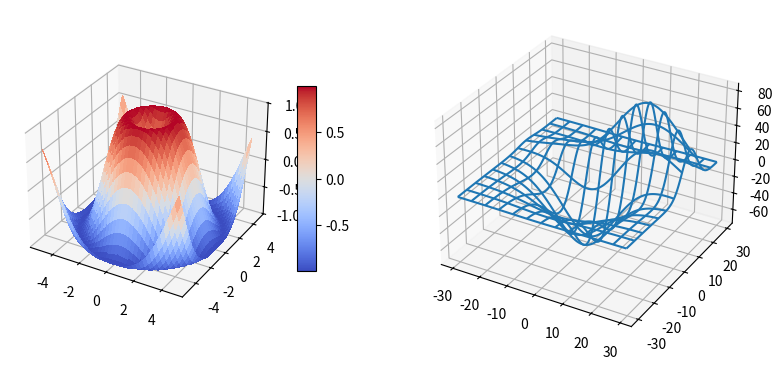

Source code (Python):
import matplotlib.pyplot as plt
import numpy as np

from matplotlib import cm
from mpl_toolkits.mplot3d.axes3d import get_test_data

# set up a figure twice as wide as it is tall
fig = plt.figure(figsize=plt.figaspect(0.5))

# =============
# First subplot
# =============
# set up the Axes for the first plot
ax = fig.add_subplot(121, projection='3d')

# plot a 3D surface like in the example mplot3d/surface3d_demo
X = np.arange(-5, 5, 0.25)
Y = np.arange(-5, 5, 0.25)
X, Y = np.meshgrid(X, Y)
R = np.sqrt(X**2 + Y**2)
Z = np.sin(R)
surf = ax.plot_surface(X, Y, Z, rstride=1, cstride=1, cmap=cm.coolwarm,
                    linewidth=0, antialiased=False)
ax.set_zlim(-1.01, 1.01)
fig.colorbar(surf, shrink=0.5, aspect=10)

# ==============
# Second subplot
# ==============
# set up the Axes for the second plot
ax = fig.add_subplot(122, projection='3d')

# plot a 3D wireframe like in the example mplot3d/wire3d_demo
X, Y, Z = get_test_data(0.05)
ax.plot_wireframe(X, Y, Z, rstride=10, cstride=10)

plt.show()